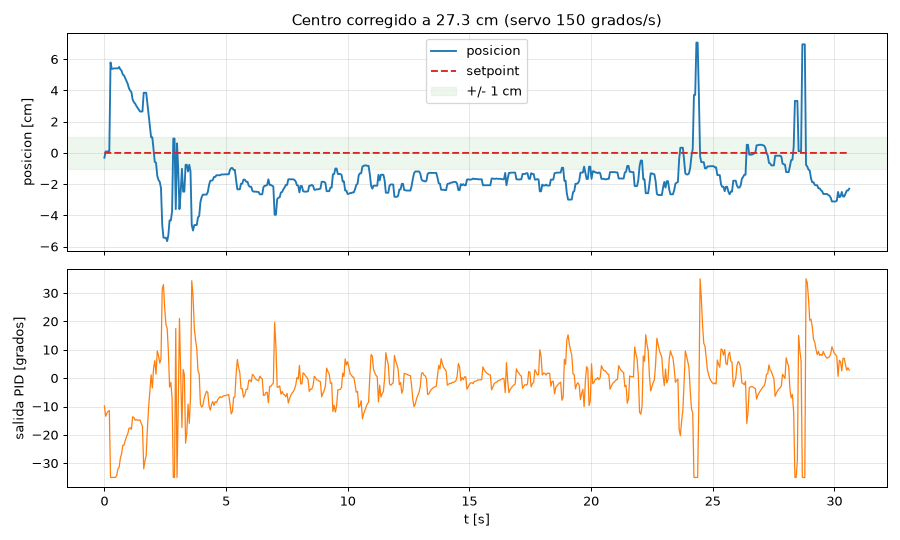

The data file committed next to this chart (first rows):
1004149, -0.31, 0.00, -9.79
1004200, 0.09, 0.00, -13.43
1004250, 0.09, 0.00, -12.43
1004301, 0.09, 0.00, -11.73
1004351, 0.10, 0.00, -11.40
1004401, 5.79, 0.00, -35.00
1004451, 5.39, 0.00, -35.00
1004502, 5.39, 0.00, -35.00
1004554, 5.41, 0.00, -35.00
1004604, 5.41, 0.00, -35.00
1004654, 5.41, 0.00, -34.35
1004704, 5.41, 0.00, -32.02
1004755, 5.50, 0.00, -31.43
1004805, 5.34, 0.00, -28.22
1004855, 5.26, 0.00, -26.68
1004905, 5.02, 0.00, -23.69
1004955, 4.96, 0.00, -23.65
1005006, 4.78, 0.00, -21.95
1005058, 4.59, 0.00, -20.60
1005108, 4.42, 0.00, -19.70
1005158, 4.14, 0.00, -17.69
1005209, 3.99, 0.00, -17.49
1005259, 3.90, 0.00, -18.05
1005309, 3.42, 0.00, -13.63
1005360, 3.25, 0.00, -13.82
1005411, 3.16, 0.00, -14.84
1005462, 3.01, 0.00, -14.66
1005512, 2.89, 0.00, -14.81
1005562, 2.77, 0.00, -14.82
1005613, 2.65, 0.00, -14.72
1005663, 2.65, 0.00, -16.00
1005713, 2.65, 0.00, -16.90
1005765, 3.85, 0.00, -31.95
1005816, 3.85, 0.00, -29.18
1005867, 3.85, 0.00, -27.25
1005917, 3.16, 0.00, -17.67
1005968, 2.46, 0.00, -10.14
1006018, 1.77, 0.00, -4.44
1006069, 1.00, 0.00, 1.19
1006119, 1.00, 0.00, -3.43
1006170, 0.21, 0.00, 3.44
1006220, -0.58, 0.00, 6.15
1006271, -0.63, 0.00, 1.41
1006322, -1.47, 0.00, 9.61
1006374, -1.74, 0.00, 8.00
1006425, -1.86, 0.00, 5.28
1006475, -2.26, 0.00, 6.79
1006526, -4.59, 0.00, 31.48
1006577, -5.43, 0.00, 32.99
1006627, -5.43, 0.00, 24.72
1006677, -5.43, 0.00, 18.96
1006728, -5.65, 0.00, 17.62
1006778, -5.26, 0.00, 9.48
1006828, -4.32, 0.00, -3.15
1006880, -4.32, 0.00, -1.51
1006931, -3.75, 0.00, -7.14
1006981, 0.92, 0.00, -35.00
1007031, 0.92, 0.00, -35.00
1007082, -3.60, 0.00, 17.52
1007133, 0.61, 0.00, -35.00
1007183, -1.02, 0.00, -10.86
... 544 more rows
